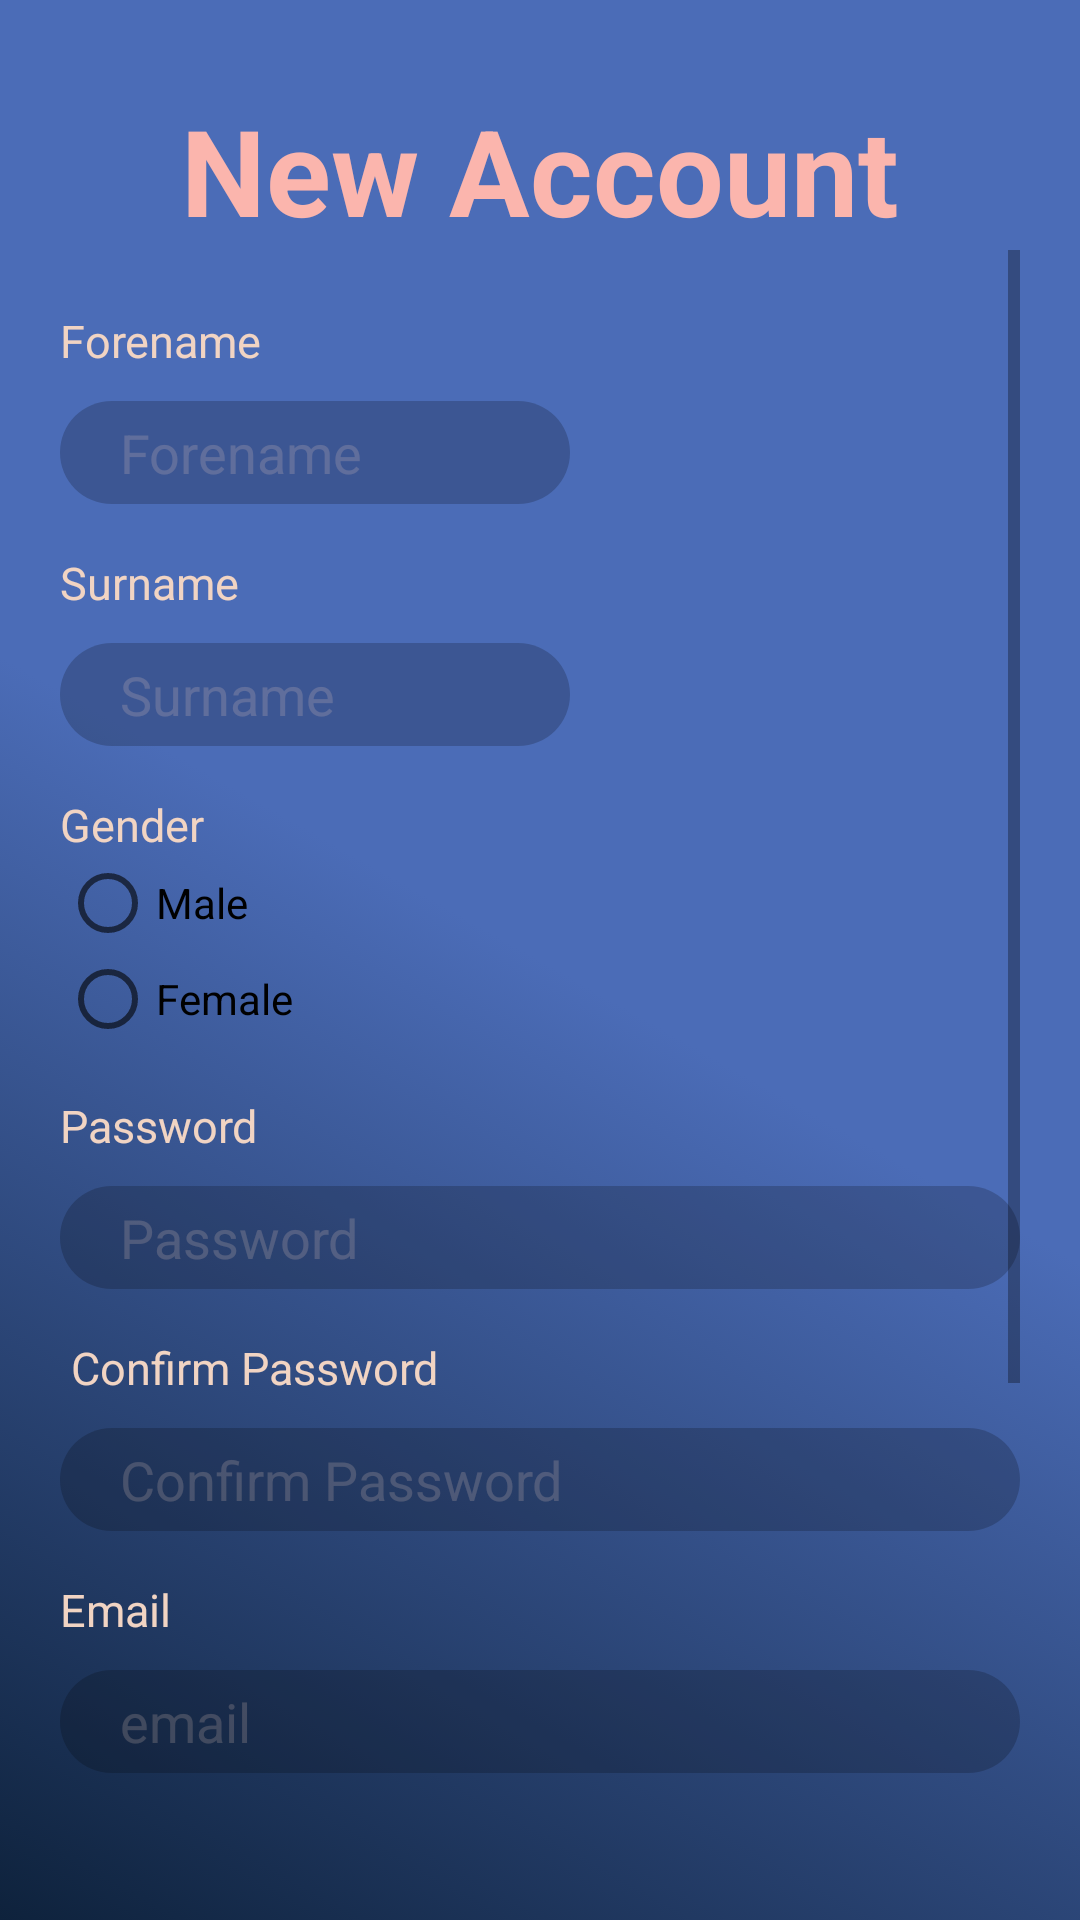

This screen was rendered from an Android layout file. Write that file and the resources it references.
<!-- AndroidManifest.xml: application theme AppTheme -->
<!-- res/layout/activity_create_account_screen.xml -->
<?xml version="1.0" encoding="utf-8"?>
<RelativeLayout xmlns:android="http://schemas.android.com/apk/res/android"
    xmlns:app="http://schemas.android.com/apk/res-auto"
    xmlns:tools="http://schemas.android.com/tools"
    android:orientation="vertical" android:layout_width="match_parent"
    android:background="@drawable/background_create_account"
    android:layout_height="match_parent">

    <RelativeLayout
        android:id="@+id/block"
        android:layout_width="match_parent"
        android:layout_height="wrap_content"
        android:paddingVertical="30dp"
        >

        <TextView
            android:id="@+id/textView1"
            android:layout_width="wrap_content"
            android:layout_height="wrap_content"
            android:layout_centerHorizontal="true"
            android:text="New Account"
            android:textColor="@color/darkPink"
            android:textSize="40sp"
            android:textStyle="bold" />

        <ScrollView
            android:id="@+id/scroll"
            android:layout_width="match_parent"
            android:layout_height="match_parent"
            android:layout_below="@+id/textView1"
            android:layout_marginHorizontal="20dp">

            <LinearLayout
                android:layout_width="match_parent"
                android:layout_height="wrap_content"
                android:orientation="vertical">

                

                <TextView
                    android:layout_width="wrap_content"
                    android:id="@+id/foreNameTextView"
                    android:layout_below="@id/textView1"
                    style="@style/TextViewStyle"
                    android:layout_marginTop="20dp"
                    android:text="Forename"
                    />

                <EditText
                    android:layout_width="170dp"
                    android:id="@+id/forenameEditText"
                    android:layout_below="@id/foreNameTextView"
                    android:hint="Forename"
                    android:layout_alignParentLeft="true"
                    android:importantForAutofill="no"
                    style="@style/EditTextStyle"
                    tools:text="@tools:sample/cities" />

                
                <TextView
                    android:layout_marginRight="110dp"
                    android:layout_width="wrap_content"
                    android:id="@+id/surnameTextView"
                    android:layout_below="@id/textView1"
                    android:layout_alignParentRight="true"
                    style="@style/TextViewStyle"
                    android:layout_marginTop="16dp"
                    android:text="Surname" />

                <EditText
                    android:layout_alignParentRight="true"
                    android:layout_width="170dp"
                    android:id="@+id/surnameEditText"
                    android:layout_below="@id/surnameTextView"
                    android:hint="Surname"
                    android:importantForAutofill="no"
                    style="@style/EditTextStyle" />

                
                <TextView
                    android:id="@+id/genderTextView"
                    android:layout_below="@id/surnameEditText"
                    style="@style/TextViewStyle"
                    android:layout_marginTop="16dp"
                    android:text="Gender" />

                <RadioGroup
                    android:layout_width="wrap_content"
                    android:layout_height="wrap_content"
                    android:id="@+id/genderRadio"
                    android:layout_below="@id/genderTextView">

                    <RadioButton
                        android:id="@+id/male"
                        android:layout_width="wrap_content"
                        android:layout_height="wrap_content"
                        android:text="Male"/>

                    <RadioButton
                        android:layout_width="wrap_content"
                        android:layout_height="wrap_content"
                        android:text="Female"/>

                </RadioGroup>

                

                <TextView
                    android:id="@+id/passwordTextView"
                    android:layout_below="@id/genderRadio"
                    style="@style/TextViewStyle"
                    android:layout_marginTop="16dp"
                    android:text="Password" />

                <EditText
                    android:id="@+id/passwordEditText"
                    android:layout_below="@id/passwordTextView"
                    android:hint="Password"
                    android:importantForAutofill="no"
                    android:inputType="textPassword"
                    style="@style/EditTextStyle"/>

                
                <TextView
                    android:id="@+id/confirmPasswordTextView"
                    android:layout_below="@id/passwordEditText"
                    style="@style/TextViewStyle"
                    android:layout_marginTop="16dp"
                    android:text=" Confirm Password"/>

                <EditText
                    android:id="@+id/confirmPasswordEditText"
                    android:layout_below="@id/confirmPasswordTextView"
                    android:hint="Confirm Password"
                    android:importantForAutofill="no"
                    android:inputType="textPassword"
                    style="@style/EditTextStyle"
                    tools:ignore="TextFields" />

                
                <TextView
                    android:id="@+id/emailTextView"
                    android:layout_below="@id/confirmPasswordEditText"
                    style="@style/TextViewStyle"
                    android:layout_marginTop="16dp"
                    android:text="Email" />

                <EditText
                    android:id="@+id/emailEditText"
                    android:layout_below="@id/emailTextView"
                    android:hint="email"
                    android:inputType="textEmailAddress"
                    android:importantForAutofill="no"
                    style="@style/EditTextStyle"/>

                
                <TextView
                    android:id="@+id/dobTextView"
                    android:layout_below="@id/emailEditText"
                    style="@style/TextViewStyle"
                    android:layout_marginTop="16dp"
                    android:text="Date of birth" />

                <LinearLayout
                    android:id="@+id/linearLayout"
                    android:layout_below="@id/dobTextView"
                    android:layout_width="match_parent"
                    android:layout_height="wrap_content"
                    android:orientation="horizontal">

                    <EditText
                        android:id="@+id/dobDayEditText"
                        style="@style/EditTextStyle"
                        android:layout_width="wrap_content"
                        android:layout_height="wrap_content"
                        android:hint="dd"
                        android:importantForAutofill="no"
                        android:inputType="number"
                        android:maxLength="2" />

                    <TextView
                        android:id="@+id/slash1"
                        android:layout_width="wrap_content"
                        android:layout_height="wrap_content"
                        android:layout_marginTop="12dp"
                        android:text="/"
                        android:textSize="30sp" />

                    <EditText
                        android:id="@+id/dobMonthEditText"
                        style="@style/EditTextStyle"
                        android:layout_width="wrap_content"
                        android:layout_height="wrap_content"
                        android:hint="mm"
                        android:importantForAutofill="no"
                        android:inputType="number"
                        android:maxLength="2" />

                    <TextView
                        android:id="@+id/slash2"
                        android:layout_width="wrap_content"
                        android:layout_height="wrap_content"
                        android:layout_marginTop="12dp"
                        android:text="/"
                        android:textSize="30sp" />

                    <EditText
                        android:id="@+id/dobYearEditText"
                        style="@style/EditTextStyle"
                        android:layout_width="wrap_content"
                        android:layout_height="wrap_content"
                        android:hint="yyyy"
                        android:importantForAutofill="no"
                        android:inputType="number"
                        android:maxLength="4" />
                </LinearLayout>

                
                <TextView
                    android:id="@+id/Language"
                    android:layout_below="@id/emailEditText"
                    style="@style/TextViewStyle"
                    android:layout_marginTop="16dp"
                    android:text="Native Language"
                    />

                <Spinner
                    android:layout_width="wrap_content"
                    android:layout_height="wrap_content"
                    android:id="@+id/selectLanguageSpinner"/>

                
                <Button
                    android:layout_marginTop="30dp"
                    android:id="@+id/createAccountButton"
                    style="@style/ButtonDarkPink"
                    android:layout_centerHorizontal="true"
                    android:text="Create Account" />
            </LinearLayout>
        </ScrollView>
    </RelativeLayout>



</RelativeLayout>
<!-- resources referenced by this layout -->
<resources>
  <color name="darkPink">#fbb5ad</color>
  <!-- drawable background_create_account (drawable) -->
  <?xml version="1.0" encoding="utf-8"?>
  <selector xmlns:android="http://schemas.android.com/apk/res/android">
      <item>
          <shape>
              <gradient
                  android:angle="45"
                  android:endColor="@color/lightBlue"
                  android:centerColor="@color/lightBlue"
                  android:startColor="@color/darkBlue"
                  android:type="linear"
                  />
          </shape>
      </item>
  </selector>
  
      
      
      
  <style name="ButtonDarkPink" parent="android:Widget.Button">
          <item name="android:layout_width">wrap_content</item>
          <item name="android:layout_height">wrap_content</item>
          <item name="android:background">@drawable/button_background</item>
          <item name="android:layout_centerHorizontal">true</item>
          <item name="android:fontFamily">sans-serif-medium</item>
          <item name="android:textColor">@color/black</item>
          <item name="android:textAllCaps">true</item>
      </style>
  <style name="TextViewStyle" parent="android:Widget.TextView">
          <item name="android:layout_width">match_parent</item>
          <item name="android:layout_height">wrap_content</item>
          <item name="android:textSize">15sp</item>
          <item name="android:textColor">@color/lightPink</item>
  
      </style>
  <style name="AppTheme" parent="Theme.AppCompat.Light.NoActionBar">
          
          <item name="colorPrimary">@color/colorPrimary</item>
          <item name="colorPrimaryDark">@color/colorPrimaryDark</item>
          <item name="colorAccent">@color/colorAccent</item>
          <item name="android:navigationBarColor">@color/darkBlue</item>
          <item name="android:statusBarColor">@color/darkBlue</item>
  
          <item name="android:windowActivityTransitions">true</item>
          
          
      </style>
  <color name="lightBlue">#4b6cb7</color>
  <color name="darkBlue">#0e223c</color>
  <!-- drawable button_background (drawable) -->
  <?xml version="1.0" encoding="utf-8"?>
  <shape android:shape="rectangle" xmlns:android="http://schemas.android.com/apk/res/android">
      <corners
          android:radius="40dp" />
      <padding
          android:left="0dp"
          android:right="0dp"
          android:bottom="0dp"
          android:top="0dp" />
      <size
          android:width="500dp"
          android:height="20dp" />
      
          
          
      <solid
          android:color="@color/darkPink" />
  
  </shape>
  <color name="black">#000000</color>
  <!-- drawable button_fade (drawable) -->
  <shape xmlns:android="http://schemas.android.com/apk/res/android"
      android:shape="rectangle">
      <corners android:radius="20dp"/>
      
      <solid android:color="#33000000" />
  </shape>
  <!-- drawable text_fade (drawable) -->
  <?xml version="1.0" encoding="utf-8"?>
  <selector xmlns:android="http://schemas.android.com/apk/res/android">
      <item android:state_focused="true" android:color="@android:color/transparent" />
      <item android:color="#33f1d4c3" />
  </selector>
  <color name="lightPink">#f1d4c3</color>
  <color name="colorPrimary">#0e223c</color>
  <color name="colorPrimaryDark">#0e223c</color>
  <color name="colorAccent">#0e223c</color>
</resources>
